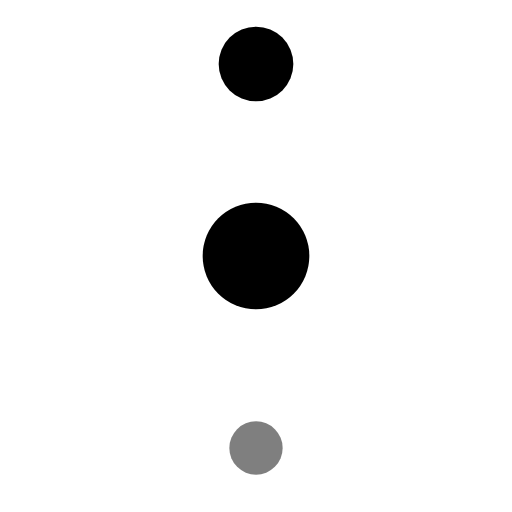
t = 0.00 s
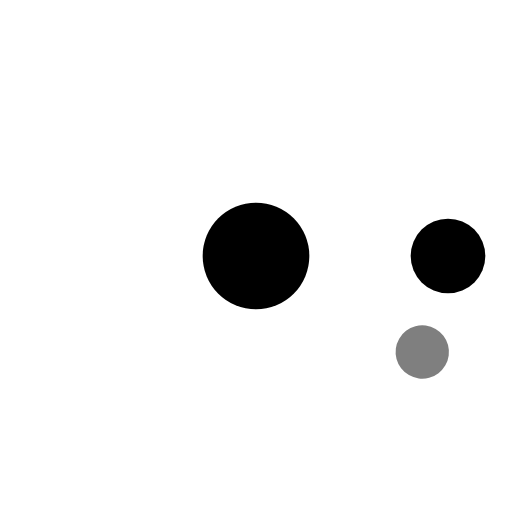
t = 0.30 s
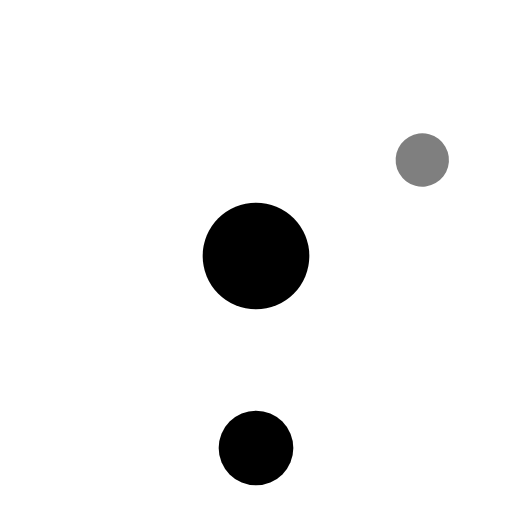
t = 0.60 s
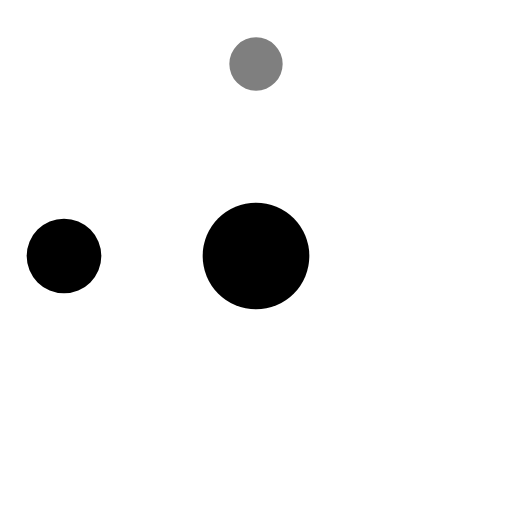
t = 0.90 s
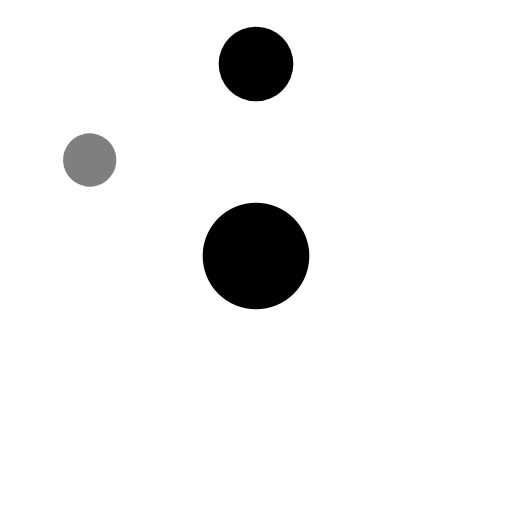
t = 1.20 s
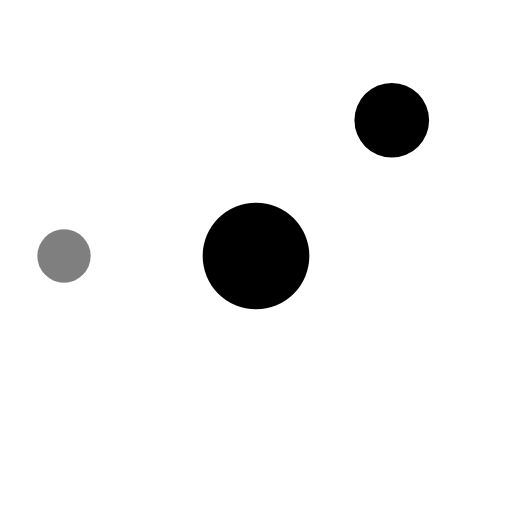
t = 1.35 s

The animated SVG that drew these frames (rendered in a browser with its animation timeline set to each time). Animation: 2 SMIL elements (animateTransform=2); one cycle of 1.80 s, repeats indefinitely.

<svg xmlns="http://www.w3.org/2000/svg" viewBox="0 0 48 48" width="48" height="48" role="img" aria-label="Loading"><circle cx="24" cy="24" r="5" fill="currentColor"/><g><circle cx="24" cy="6" r="3.5" fill="currentColor"/><animateTransform attributeName="transform" type="rotate" from="0 24 24" to="360 24 24" dur="1.2s" repeatCount="indefinite"/></g><g><circle cx="24" cy="42" r="2.5" fill="currentColor" fill-opacity=".5"/><animateTransform attributeName="transform" type="rotate" from="0 24 24" to="-360 24 24" dur="1.8s" repeatCount="indefinite"/></g></svg>
